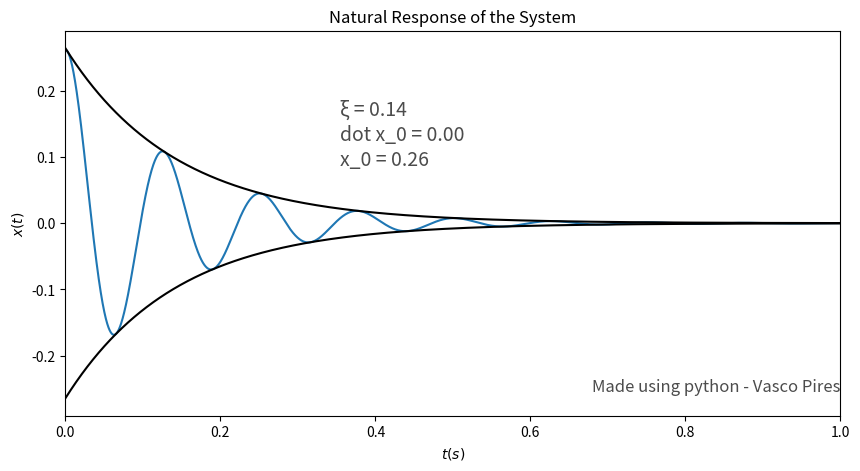

Python code for this plot:
# -*- coding: utf-8 -*-

# # Free or natural response of a 1 DOF system

# Author: Vasco Pires, FEUP, 2021
# 
# Computes the free or natural response of system with 1 DOF knowing the mechanical properties and initial conditions of

# In[header]:
    
# Import libraries 
import matplotlib.pyplot as plt 
import numpy as np 

import math
from math import sqrt
from math import atan
from numpy import cos
from numpy import exp
from numpy import cosh
from numpy import sinh


# # Inputs:

# Mechanical properties:

# In[inputs]:

# # Inputs:
"Mechanical properties:"

meq=0.03585 #Insert equivalent mass
keq=90.0917 #Insert equivalent rigidity
ceq=0.5032  #Insert equivalent damping


"Initial Conditions (position and velocity)"
x0=15*(math.pi/180) #Initial Position
x0_dot=0 #Initial Velocity

# In[frequency calc]:
    
wn = sqrt(keq/meq)
xi = ceq/(2*meq*wn)
wd = wn*sqrt(1-xi**2)

t = np.linspace(0, 2, 10000) 


# In[unampeded system]:


if xi == 0:
    A = sqrt(x0**2+(x0_dot/wn)**2)
    phi = atan(x0_dot/(x0*wn))
    x = A*cos(wn*t-phi)

# In[damped system]

if xi > 0 and xi < 1:
    A = sqrt(((x0_dot+xi*wn*x0)/(wn*sqrt(1-xi**2)))**2+x0**2)
    phi = atan((x0_dot+xi*wn*x0)/(wn*sqrt(1-xi**2)*x0))
    x = A*exp(-xi*wn*t)*cos(wn*t-phi)

# In[critically damped system]

if xi == 1:
    x = (x0+(x0_dot+wn*x0)*t)*exp(-wn*t)
    
# In[overdamped system]

if xi > 1:
    A1 = x0
    A2 = (xi*wn*x0 + x0_dot)/(wn*sqrt(xi**2-1))
    
    x = exp(-xi*wn*t)*(A1*cosh(wn*t*sqrt(xi**2-1))+A2*sinh(wn*t*sqrt(xi**2-1)))

# In[plot]:
    
fig = plt.figure(figsize = (10, 5)) 
# Create the plot 
plt.plot(t, x)
 
plt.xlabel('$t(s)$')
plt.ylabel('$x(t)$')
plt.title('Natural Response of the System')
plt.xlim([0,1])	

# Add Text watermark 
fig.text(0.9, 0.15, 'Made using python - Vasco Pires',  
         fontsize = 12, color ='black', 
         ha ='right', va ='bottom',  
         alpha = 0.7)

plottext = '\u03BE = %.2f' % xi


#Plot Text
fig.text(0.4, 0.70, '\u03BE = %.2f' % xi,  
         fontsize = 14, color ='black', 
         ha ='left', va ='bottom',  
         alpha = 0.7)  

fig.text(0.4, 0.65, 'dot x_0 = %.2f' % x0_dot,  
         fontsize = 14, color ='black', 
         ha ='left', va ='bottom',  
         alpha = 0.7)

fig.text(0.4, 0.60, 'x_0 = %.2f' % x0,  
         fontsize = 14, color ='black', 
         ha ='left', va ='bottom',  
         alpha = 0.7)

if xi>0 and xi <1:
    
    plt.plot(t,A*exp(-xi*wn*t), 'black')
    plt.plot(t,-A*exp(-xi*wn*t), 'black')
  
# Show the plot 
plt.show() 
